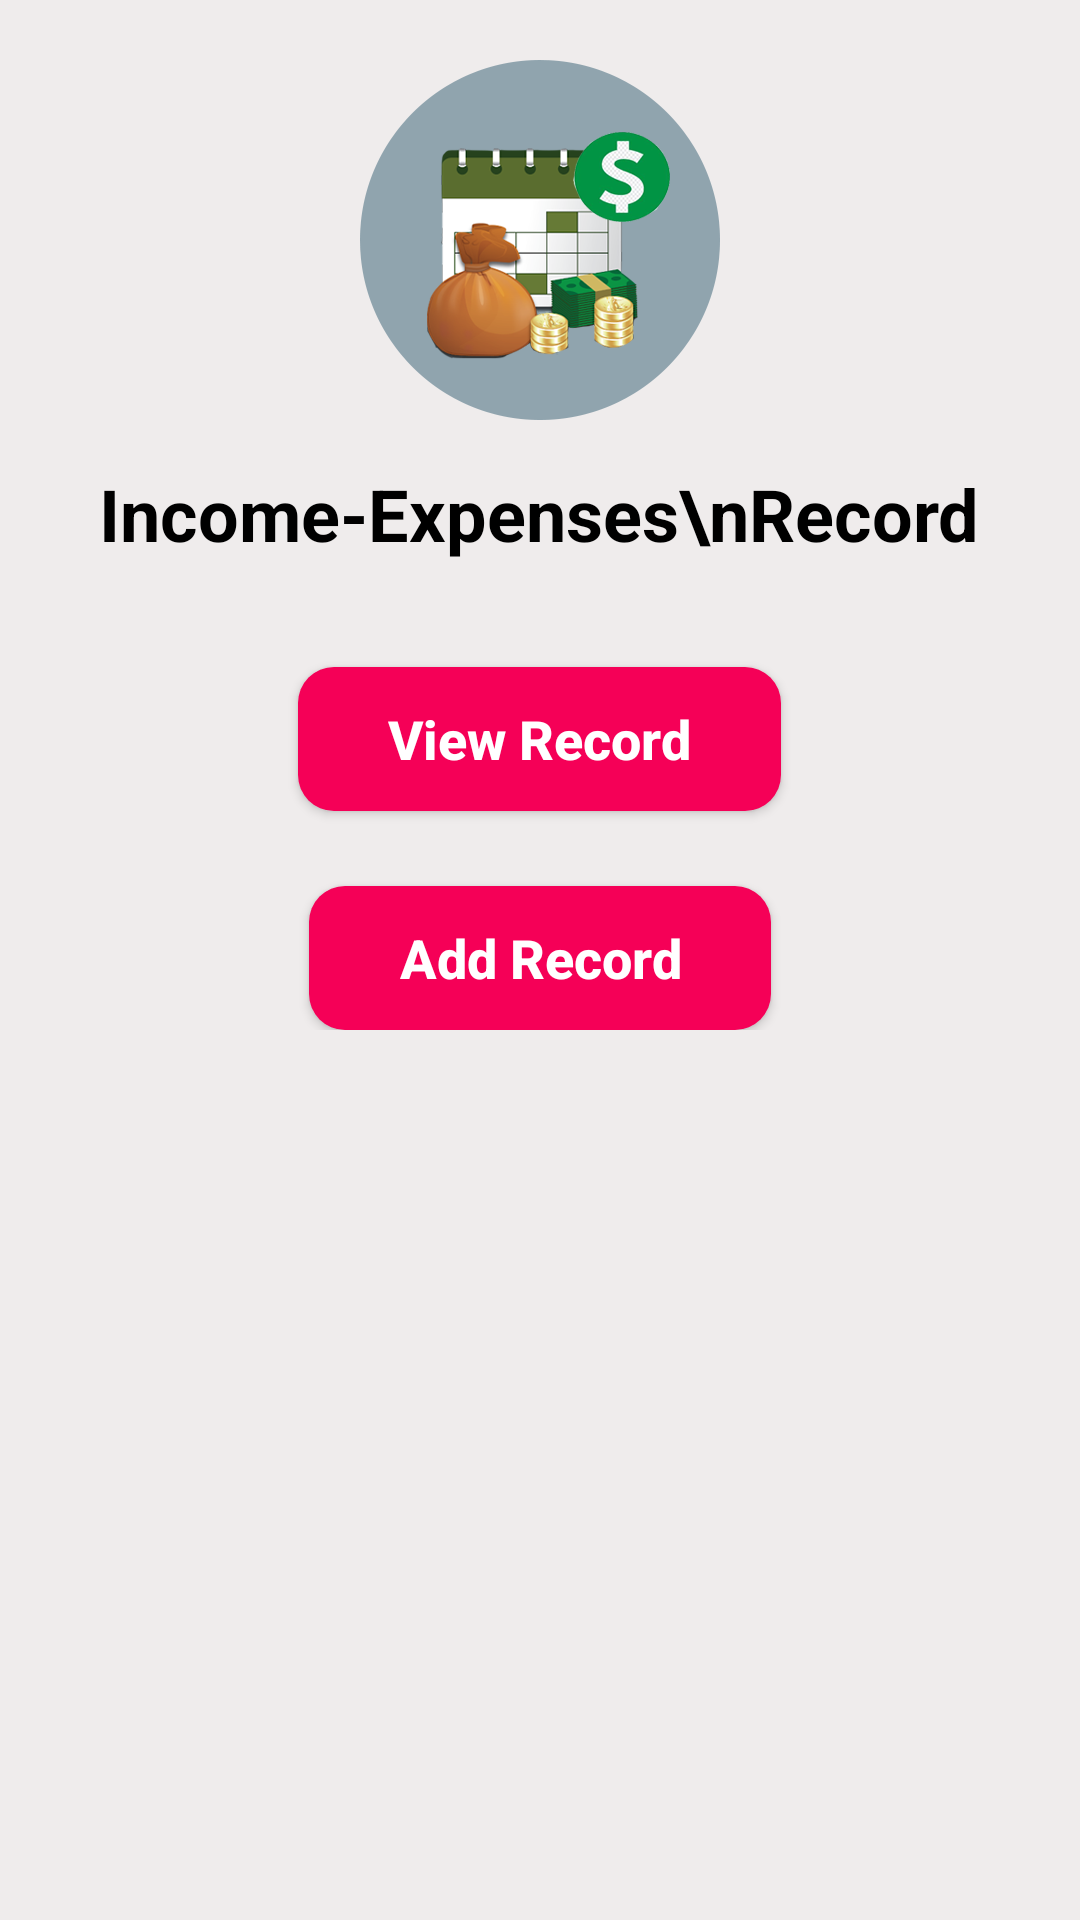

Layout XML and referenced resources for this Android screen:
<!-- AndroidManifest.xml: application theme AppTheme -->
<!-- res/layout/content_main_income_expense.xml -->
<?xml version="1.0" encoding="utf-8"?>
<android.support.v4.widget.NestedScrollView
    xmlns:android="http://schemas.android.com/apk/res/android"
    xmlns:app="http://schemas.android.com/apk/res-auto"
    xmlns:tools="http://schemas.android.com/tools"
    android:layout_width="match_parent"
    android:layout_height="match_parent"
    android:orientation="vertical"
    android:background="#efecec"
    app:layout_behavior="@string/appbar_scrolling_view_behavior"
    tools:context=".activity.MainIncomeExpenseActivity"
    tools:showIn="@layout/activity_main_income_expense">

    <LinearLayout
        android:layout_width="match_parent"
        android:layout_height="match_parent"
        android:orientation="vertical"
        android:gravity="center">

        <ImageView
            android:layout_width="120dp"
            android:layout_height="120dp"
            android:layout_marginTop="20dp"
            android:src="@drawable/currency_note"
            android:scaleType="centerCrop"/>
        <TextView
            android:layout_width="wrap_content"
            android:layout_height="wrap_content"
            android:layout_marginTop="15dp"
            android:gravity="center"
            android:text="Income-Expenses\nRecord"
            android:maxLines="2"
            android:textSize="24sp"
            android:textColor="#000"
            android:textStyle="bold"/>

        <Button
            android:id="@+id/btn_view_record"
            android:layout_width="wrap_content"
            android:layout_height="wrap_content"
            android:layout_marginTop="35dp"
            android:drawableStart="@drawable/ic_view_white"
            android:drawablePadding="10dp"
            android:text="View Record"
            android:textAllCaps="false"
            android:textSize="18sp"
            android:textStyle="bold"
            android:background="@drawable/button_pink_state"
            android:textColor="@drawable/text_general_state"/>
        <Button
            android:id="@+id/btn_add_record"
            android:layout_width="wrap_content"
            android:layout_height="wrap_content"
            android:layout_marginTop="25dp"
            android:drawableStart="@drawable/ic_edit_white"
            android:drawablePadding="10dp"
            android:text="Add Record"
            android:textAllCaps="false"
            android:textSize="18sp"
            android:textStyle="bold"
            android:background="@drawable/button_pink_state"
            android:textColor="@drawable/text_general_state"/>


    </LinearLayout>

</android.support.v4.widget.NestedScrollView>
<!-- res/layout/activity_main_income_expense.xml (included above) -->
<?xml version="1.0" encoding="utf-8"?>
<android.support.design.widget.CoordinatorLayout xmlns:android="http://schemas.android.com/apk/res/android"
    xmlns:app="http://schemas.android.com/apk/res-auto"
    xmlns:tools="http://schemas.android.com/tools"
    android:layout_width="match_parent"
    android:layout_height="match_parent"
    tools:context=".activity.MainIncomeExpenseActivity">

    <android.support.design.widget.AppBarLayout
        android:layout_width="match_parent"
        android:layout_height="wrap_content"
        android:theme="@style/AppTheme.AppBarOverlay">

        <android.support.v7.widget.Toolbar
            android:id="@+id/toolbar"
            android:layout_width="match_parent"
            android:layout_height="?attr/actionBarSize"
            android:background="?attr/colorPrimary"
            app:popupTheme="@style/AppTheme.PopupOverlay" />

    </android.support.design.widget.AppBarLayout>

    <include layout="@layout/content_main_income_expense" />

    <android.support.design.widget.FloatingActionButton
        android:id="@+id/fab"
        android:layout_width="wrap_content"
        android:layout_height="wrap_content"
        android:layout_gravity="bottom|end"
        android:layout_margin="@dimen/fab_margin"
        app:srcCompat="@android:drawable/ic_dialog_email" />

</android.support.design.widget.CoordinatorLayout>
<!-- resources referenced by this layout -->
<resources>
  <dimen name="fab_margin">16dp</dimen>
  <!-- drawable button_pink_state (drawable) -->
  <?xml version="1.0" encoding="utf-8"?>
  <selector xmlns:android="http://schemas.android.com/apk/res/android"
      android:enterFadeDuration="400"
      android:exitFadeDuration="400">
  
      <item android:state_pressed="true">
          <shape android:shape="rectangle">
              <corners android:radius="12dp"/>
              <solid android:color="@color/button_pink_press_state"/>
              <padding
                  android:top="7dp" android:bottom="7dp"
                  android:left="30dp" android:right="30dp"/>
          </shape>
      </item>
      <item>
          <shape android:shape="rectangle">
              <corners android:radius="12dp"/>
              <solid android:color="@color/button_pink_normal_state"/>
              <padding
                  android:top="7dp" android:bottom="7dp"
                  android:left="30dp" android:right="30dp"/>
          </shape>
      </item>
  
  </selector>
  <!-- drawable currency_note: png bitmap (drawable-xxhdpi, 63931 bytes) -->
  <!-- drawable text_general_state (drawable) -->
  <?xml version="1.0" encoding="utf-8"?>
  <selector xmlns:android="http://schemas.android.com/apk/res/android">
  
      <item android:state_pressed="true"
          android:color="@color/text_white_press_state"/>
      <item android:color="@color/text_white_normal_state"/>
  
  </selector>
  <style name="AppTheme.AppBarOverlay" parent="ThemeOverlay.AppCompat.Dark.ActionBar" />
  <style name="AppTheme.PopupOverlay" parent="ThemeOverlay.AppCompat.Light" />
  <style name="AppTheme" parent="Theme.AppCompat.Light.DarkActionBar">
          
          <item name="colorPrimary">@color/colorPrimary</item>
          <item name="colorPrimaryDark">@color/colorPrimaryDark</item>
          <item name="colorAccent">@color/colorAccent</item>
      </style>
  <color name="button_pink_press_state">#80000000</color>
  <color name="button_pink_normal_state">#F50057</color>
  <color name="text_white_press_state">#80000000</color>
  <color name="text_white_normal_state">#ffffffff</color>
  <color name="colorPrimary">#00695C</color>
  <color name="colorPrimaryDark">#004D40</color>
  <color name="colorAccent">#FF4081</color>
</resources>
